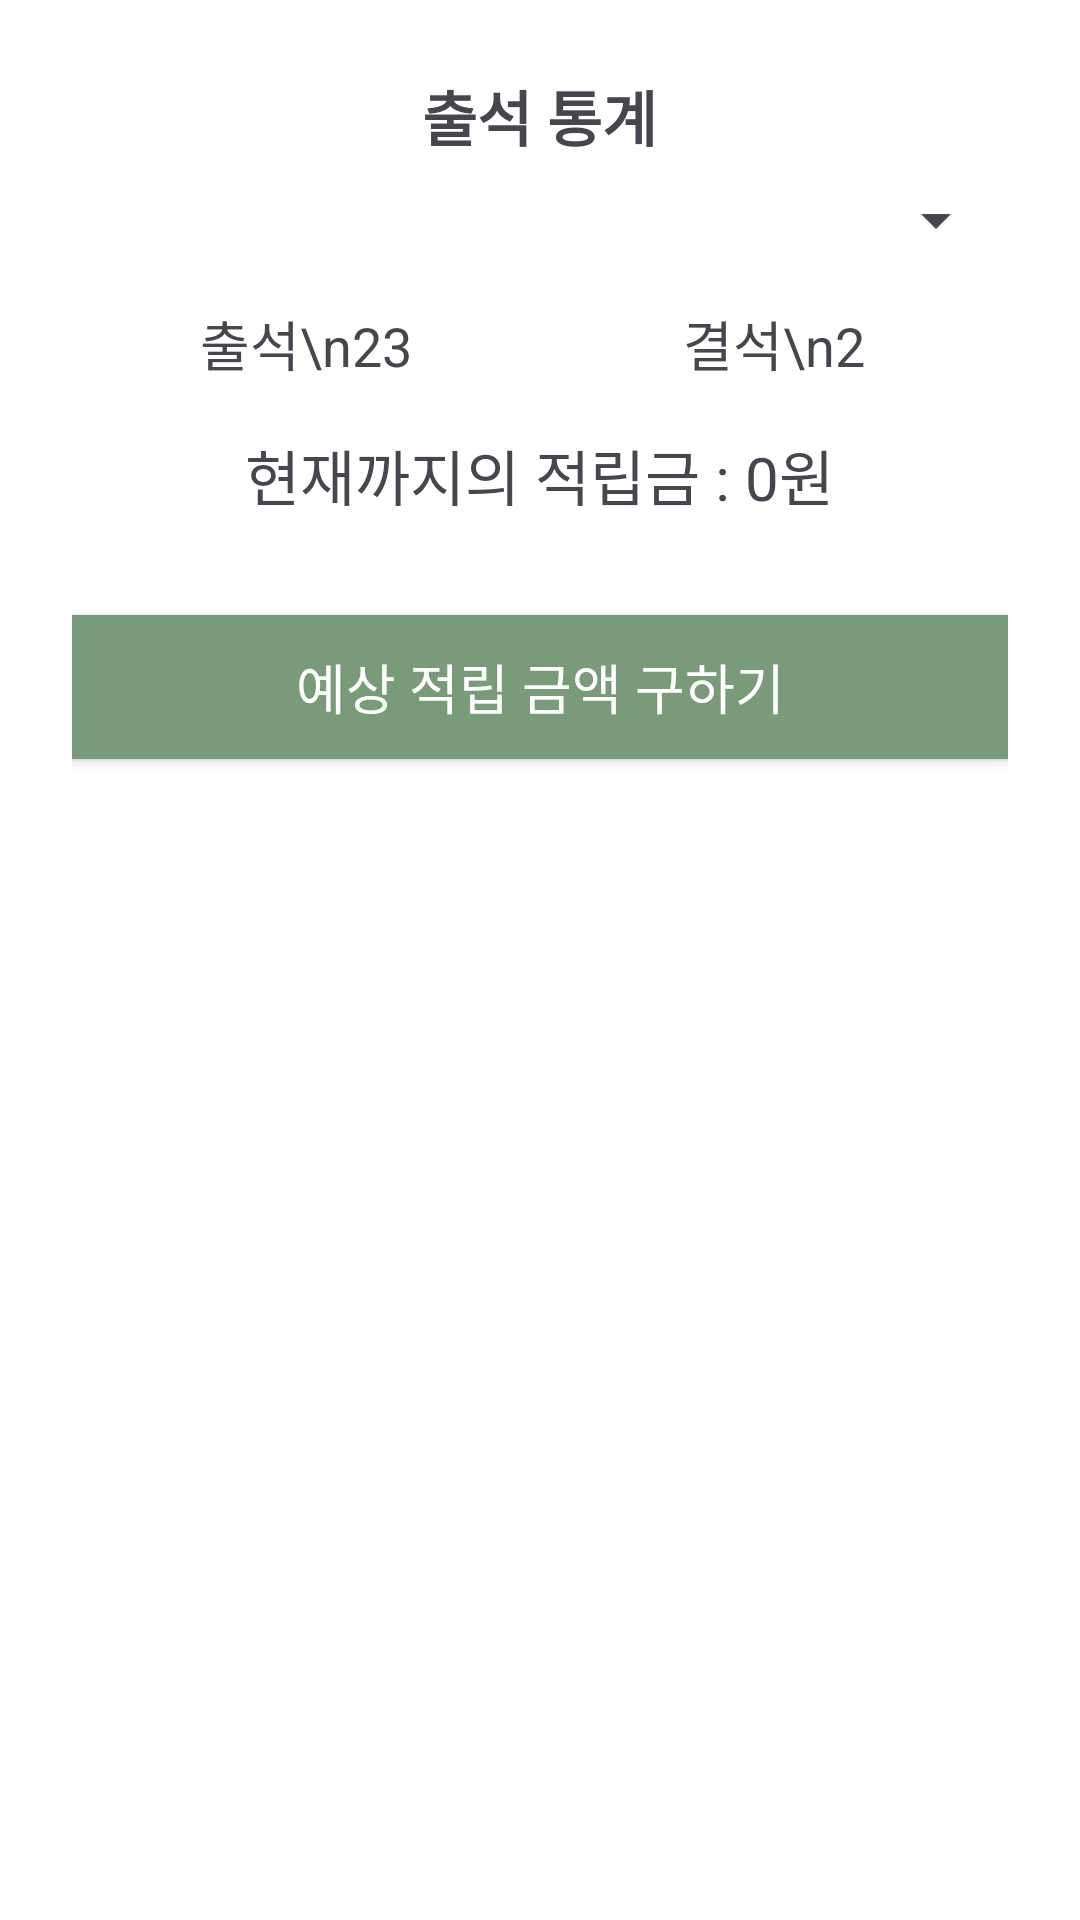

Produce the Android XML layout that renders to this screen, including the resource entries it uses.
<!-- AndroidManifest.xml: application theme Theme.Appteckproject -->
<!-- res/layout/layout_stats.xml -->
<?xml version="1.0" encoding="utf-8"?>
<ScrollView xmlns:android="http://schemas.android.com/apk/res/android"
    android:layout_width="match_parent"
    android:layout_height="match_parent"
    android:background="#FFFFFF"
    android:padding="24dp">

    <LinearLayout
        android:layout_width="match_parent"
        android:layout_height="wrap_content"
        android:orientation="vertical"
        android:gravity="center_horizontal">


        
        <TextView
            android:id="@+id/tvAttendanceTitle"
            android:layout_width="wrap_content"
            android:layout_height="wrap_content"
            android:text="출석 통계"
            android:textSize="20sp"
            android:textStyle="bold"
            android:layout_marginBottom="8dp"/>

        <Spinner
            android:id="@+id/spinnerSchedule"
            android:layout_width="match_parent"
            android:layout_height="wrap_content"
            android:layout_marginBottom="16dp"/>

        <LinearLayout
            android:layout_width="match_parent"
            android:layout_height="wrap_content"
            android:orientation="horizontal"
            android:gravity="center">

            <LinearLayout
                android:layout_width="0dp"
                android:layout_height="wrap_content"
                android:layout_weight="1"
                android:orientation="vertical"
                android:gravity="center">
                <TextView
                    android:id="@+id/tvAttendanceCount"
                    android:layout_width="wrap_content"
                    android:layout_height="wrap_content"
                    android:text="출석\n23"
                    android:textSize="18sp"
                    android:gravity="center"/>
            </LinearLayout>
            <LinearLayout
                android:layout_width="0dp"
                android:layout_height="wrap_content"
                android:layout_weight="1"
                android:orientation="vertical"
                android:gravity="center">
                <TextView
                    android:id="@+id/tvAbsenceCount"
                    android:layout_width="wrap_content"
                    android:layout_height="wrap_content"
                    android:text="결석\n2"
                    android:textSize="18sp"
                    android:gravity="center"/>
            </LinearLayout>
        </LinearLayout>

        
        <TextView
            android:id="@+id/tvAccumulatedReward"
            android:layout_width="wrap_content"
            android:layout_height="wrap_content"
            android:text="현재까지의 적립금 : 0원"
            android:textSize="20sp"
            android:layout_marginTop="16dp"
            android:layout_marginBottom="16dp"/>

        
        <GridLayout
            android:id="@+id/calendarGrid"
            android:layout_width="match_parent"
            android:layout_height="wrap_content"
            android:columnCount="7"
            android:rowCount="6"
            android:layout_marginBottom="16dp"/>

        
        <Button
            android:id="@+id/btnCalcStats"
            android:layout_width="match_parent"
            android:layout_height="wrap_content"
            android:text="예상 적립 금액 구하기"
            android:background="#7A9B7A"
            android:textColor="#FFFFFF"
            android:textSize="18sp"
            android:layout_marginBottom="24dp"/>
    </LinearLayout>
</ScrollView>
<!-- resources referenced by this layout -->
<resources>
  <style name="Theme.Appteckproject" parent="Base.Theme.Appteckproject" />
  <style name="Base.Theme.Appteckproject" parent="Theme.Material3.DayNight.NoActionBar">
          
          <item name="colorPrimary">@color/main_green</item>
          <item name="colorPrimaryVariant">@color/dark_green</item>
          <item name="colorOnPrimary">@color/white</item>
          <item name="android:colorBackground">@color/light_green</item>
          <item name="colorSurface">@color/light_green</item>
          <item name="colorOnSurface">@color/main_green</item>
      </style>
  <color name="main_green">#4C6A47</color>
  <color name="dark_green">#35543A</color>
  <color name="white">#FFFFFFFF</color>
  <color name="light_green">#E8F5E9</color>
</resources>
